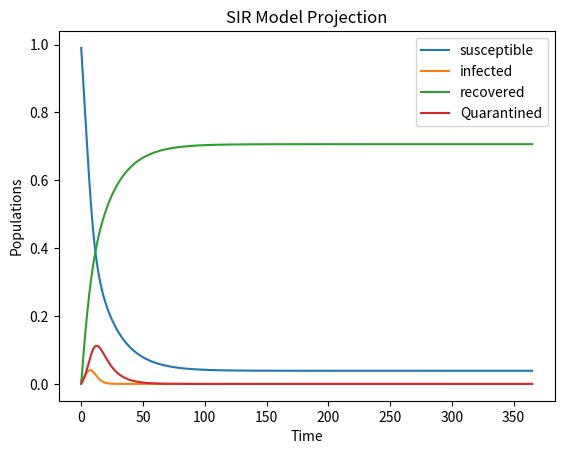
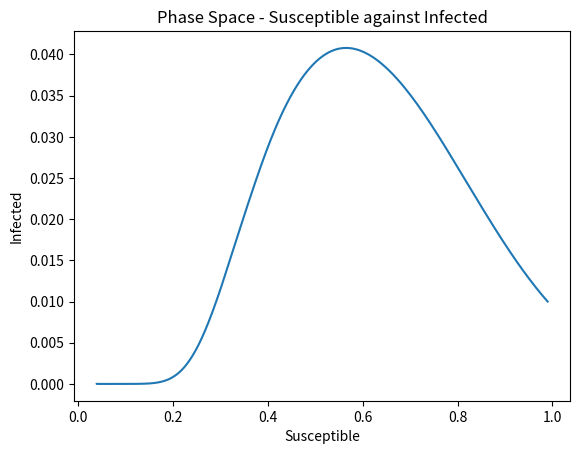

These figures' Python source, in order:
#imports
import math
import numpy as np
import matplotlib.pyplot as plt
from scipy.integrate import solve_ivp

#-----------------------------------------------------------------------------
#beta = infection rate
#gamma = recovery rate
#s = susceptible population, i = infected population, r = recovered population
#v = vaccination rate. No loss of immunity is assumed.
#w = "waning immunity" factor, the rate of which a recovered individual loses
#their immunity, and thus moves back into the susceptible population.
#d = death rate, as a fraction of the infected population die each time step.
#q = quarantine rate
#-----------------------------------------------------------------------------

#beta(t) allows beta, the infection rate parameter, to oscillate periodically,
#to simulate seasonal changes in the disease behaviour.
def beta(t):
    base_beta = 1.0
    beta_amplitude = 0.5
    period = 365
    beta = base_beta * (1 + (beta_amplitude * math.sin(((2*math.pi) / period) * t)))
    return beta

#similar for the recovery rate, gamma.
def gamma(t):
    base_gamma = 0.05
    gamma_amplitude = 0.02
    period = 365
    gamma = base_gamma * (1 + (gamma_amplitude * math.sin(((2*math.pi) / period) * t)))
    return gamma
v = 0.05
w = 1 / 365
d = 0.05
q = 0.5
def system(t, y):
    s, i, r, Q = y
    ds_dt = (-beta(t) * s * i) - (v * s) + (w * r)
    di_dt = (beta(t) * s * i) - (gamma(t) * i) - (d * i) - (q * i)
    dr_dt = (gamma(t) * i) + (v * s) - (w * r)
    dq_dt = (q * i) - (gamma(t) * Q) - (d * Q)
    return [ds_dt, di_dt, dr_dt, dq_dt]

#solve the system of equations
t_eval = np.linspace(0, 365, 5000)
solutions = solve_ivp(system, (0, 365), [0.99, 0.01, 0, 0.001], t_eval=t_eval)

#plot the results
plt.plot(solutions.t, solutions.y[0], label="susceptible")
plt.plot(solutions.t, solutions.y[1], label="infected")
plt.plot(solutions.t, solutions.y[2], label="recovered")
plt.plot(solutions.t, solutions.y[3], label="Quarantined")
plt.xlabel("Time")
plt.ylabel("Populations")
plt.title("SIR Model Projection")
plt.legend()
plt.show()

#plot s v i -> susceptible population against infected population
plt.figure()
plt.plot(solutions.y[0], solutions.y[1])
plt.xlabel("Susceptible")
plt.ylabel("Infected")
plt.title("Phase Space - Susceptible against Infected")
plt.show()